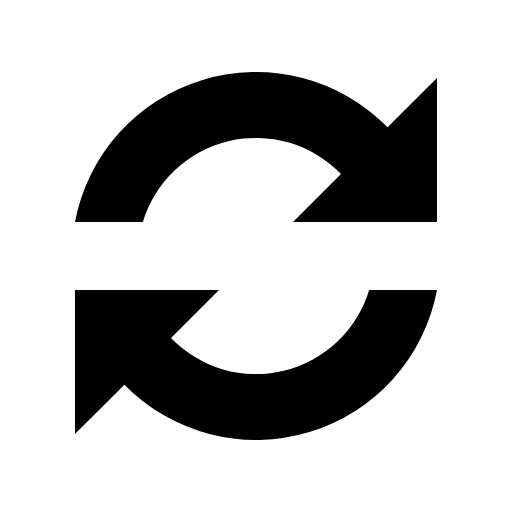
t = 0.00 s
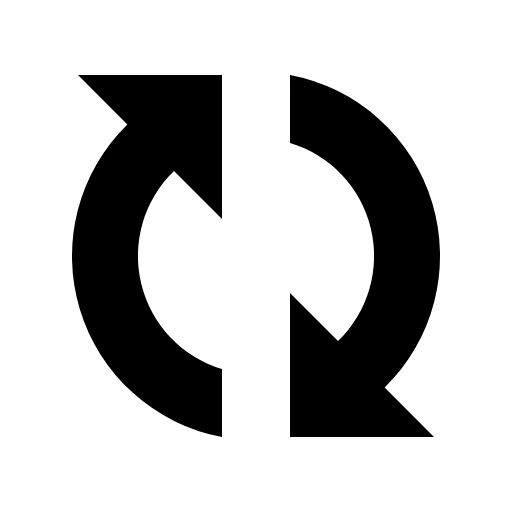
t = 0.24 s
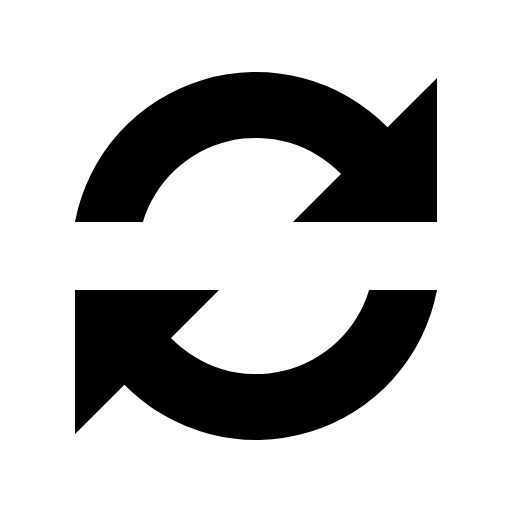
t = 0.48 s
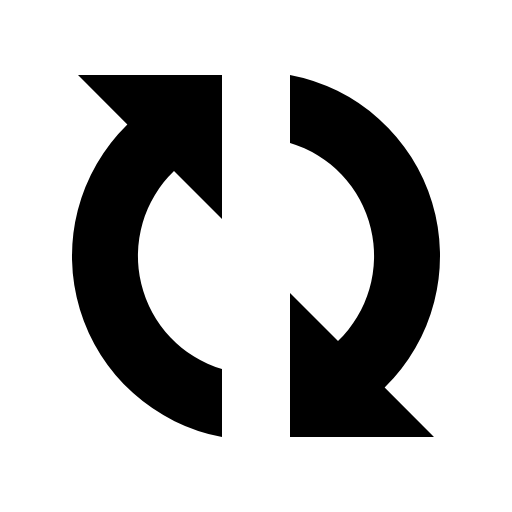
t = 0.72 s

The animated SVG that drew these frames (rendered in a browser with its animation timeline set to each time). Animation: 1 SMIL element (animateTransform=1); one cycle of 0.96 s, repeats indefinitely.

<?xml version="1.0" encoding="UTF-8" standalone="no"?><svg xmlns:svg="http://www.w3.org/2000/svg" xmlns="http://www.w3.org/2000/svg" xmlns:xlink="http://www.w3.org/1999/xlink" version="1.0" width="64px" height="64px" viewBox="0 0 128 128" xml:space="preserve"><g><path fill="#000000" fill-opacity="1" d="M109.25 55.5h-36l12-12a29.54 29.54 0 0 0-49.53 12H18.75A46.04 46.04 0 0 1 96.9 31.84l12.35-12.34v36zm-90.5 17h36l-12 12a29.54 29.54 0 0 0 49.53-12h16.97A46.04 46.04 0 0 1 31.1 96.16L18.74 108.5v-36z"/><animateTransform attributeName="transform" type="rotate" from="0 64 64" to="360 64 64" dur="960ms" repeatCount="indefinite"></animateTransform></g></svg>